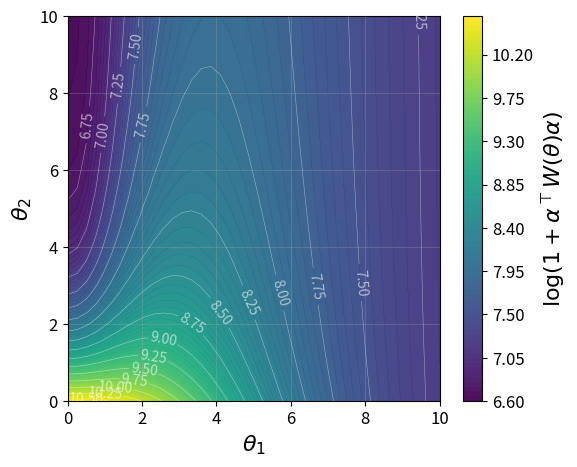
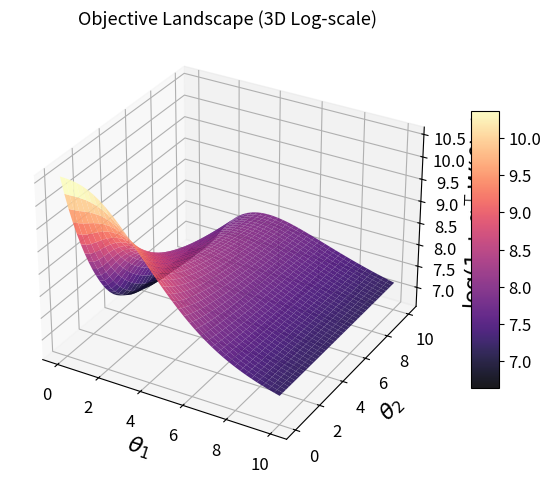

Recreate these plots in Python, in order.
#!/usr/bin/env python3
# ==============================================================
# IOC–LQR Objective Landscape (θ₄ = 5 Fixed)
# Sweep over (θ₁, θ₂) with fixed θ₃ = 10 + Log-Scale Visualization
# ==============================================================

import os
import numpy as np
from scipy import linalg
import matplotlib.pyplot as plt
import warnings

plt.rcParams.update({
    "font.size": 13,
    "axes.labelsize": 16,
    "axes.titlesize": 13,
    "xtick.labelsize": 12,
    "ytick.labelsize": 12,
    "legend.fontsize": 14,
})

# ==============================================================
# === Save Folder ===
# ==============================================================
save_dir = "figures_landscape_logscale"
os.makedirs(save_dir, exist_ok=True)

def save_fig(name, fig=None, show=True):
    """
    Save figure as high-quality PDF.
    - name: base filename (no .pdf needed)
    - fig: matplotlib Figure; if None uses plt.gcf()
    """
    if not name.lower().endswith(".pdf"):
        name += ".pdf"
    path = os.path.join(save_dir, name)
    if fig is None:
        fig = plt.gcf()
    fig.savefig(path, bbox_inches="tight", dpi=600)
    if show:
        plt.show()
    plt.close(fig)
    print(f"✅ Figure saved to: {path}")

# ==============================================================
# Utility and Core Functions
# ==============================================================
def build_lifted_AB(A, B, T):
    B = B.reshape(-1, 1)
    n, m = A.shape[0], B.shape[1]
    A_powers = [np.eye(n)]
    for _ in range(1, T):
        A_powers.append(A_powers[-1] @ A)
    Gbar = np.vstack(A_powers)
    Fbar = np.zeros((T * n, T * m))
    for t in range(T):
        for s in range(t):
            Fbar[t*n:(t+1)*n, s*m:(s+1)*m] = A_powers[t-1-s] @ B
    return Fbar, Gbar

def build_P(n, m, T):
    Iu = np.vstack([np.eye(m), np.zeros((n, m))])
    Ix = np.vstack([np.zeros((m, n)), np.eye(n)])
    P_u = linalg.block_diag(*[Iu for _ in range(T)])
    P_x = linalg.block_diag(*[Ix for _ in range(T)])
    return np.hstack([P_u, P_x])

def build_Phi_and_Psi(n, m, T, S_set, C_list, Sigma_w):
    S_sorted = sorted(S_set)
    blocks = [C_list[t] for t in S_sorted]
    Cblk = blocks[0].shape[0]
    Phi = np.zeros((len(blocks)*Cblk, T*(n+m)))
    for i, t in enumerate(S_sorted):
        Phi[i*Cblk:(i+1)*Cblk, t*(n+m):(t+1)*(n+m)] = C_list[t]
    try:
        Sigma_inv = linalg.inv(Sigma_w)
    except linalg.LinAlgError:
        warnings.warn("Σ_w near-singular, using pinv")
        Sigma_inv = linalg.pinv(Sigma_w)
    Psi = linalg.block_diag(*[Sigma_inv for _ in range(len(blocks))])
    return Phi, Psi

def map_theta3_QR(theta, eps_Q=1e-6, eps_R=1e-6, t4_fixed=5.0):
    t1, t2, t3 = theta
    Q = np.array([[t1*t1 + eps_Q, t2*t3],
                  [t2*t3,         t3*t3 + eps_Q]], float)
    R = np.array([[t4_fixed**2 + eps_R]], float)
    dQ = [
        np.array([[2*t1, 0.0], [0.0, 0.0]]),
        np.array([[0.0, t3], [t3, 0.0]]),
        np.array([[0.0, t2], [t2, 2*t3]])
    ]
    return Q, R, dQ

def build_Pi(A, B, n, m, T, S_set, C_list, Sigma_w):
    Fbar, Gbar = build_lifted_AB(A, B, T)
    P = build_P(n, m, T)
    Phi, Psi = build_Phi_and_Psi(n, m, T, S_set, C_list, Sigma_w)
    Iu = np.eye(T*m)
    IF = np.vstack([Iu, Fbar])
    temp = Phi @ P @ IF
    Pi = temp.T @ Psi @ temp
    return 0.5*(Pi + Pi.T), Fbar, Gbar

def make_W_fixedR(A, B, n, m, T, S_set, C_list, Sigma_w):
    Pi, Fbar, Gbar = build_Pi(A, B, n, m, T, S_set, C_list, Sigma_w)
    def W_func(theta):
        Q, R, dQ = map_theta3_QR(theta)
        Qbar = linalg.block_diag(*[Q for _ in range(T)])
        Rbar = linalg.block_diag(*[R for _ in range(T)])
        dQbar = [linalg.block_diag(*[dQ[i] for _ in range(T)]) for i in range(3)]

        FtQF = Fbar.T @ Qbar @ Fbar
        FtQG = Fbar.T @ Qbar @ Gbar
        S = FtQF + Rbar
        S_inv = np.linalg.pinv(S)

        W = np.zeros((Gbar.shape[1], Gbar.shape[1]))
        for i in range(3):
            A_i = Fbar.T @ dQbar[i] @ Fbar
            C_i = Fbar.T @ dQbar[i] @ Gbar
            M_i = S_inv @ A_i @ S_inv @ FtQG - S_inv @ C_i
            W += M_i.T @ Pi @ M_i
        W = 0.5*(W + W.T)
        evals, evecs = np.linalg.eigh(W)
        evals_clipped = np.maximum(evals, 0.0)
        W = (evecs @ np.diag(evals_clipped) @ evecs.T)
        return W
    return W_func

def generate_system(system_type="double_integrator"):
    dt = 0.1
    if system_type == "double_integrator":
        A = np.array([[1, dt],
                      [0, 1]])
        B = np.array([[0.5*dt**2],
                      [dt]])
    else:
        raise ValueError("Only 'double_integrator' supported here.")
    return A, B

# ==============================================================
# Main Execution
# ==============================================================
if __name__ == "__main__":
    print("="*70)
    print(" IOC–LQR Objective Landscape (θ₁, θ₂) | θ₃=10, θ₄=5 ")
    print("="*70)

    r = 3.0
    A, B = generate_system()
    T, n, m = 50, 2, 1
    C_list = [np.eye(n+m) for _ in range(T)]
    S_set = set(range(T))
    Sigma_w = 0.001 * np.eye(n+m)

    W_func = make_W_fixedR(A, B, n, m, T, S_set, C_list, Sigma_w)
    theta3_fixed = 10.0

    theta1_vals = np.linspace(0, 10, 40)
    theta2_vals = np.linspace(0, 10, 40)
    TH1, TH2 = np.meshgrid(theta1_vals, theta2_vals)
    OBJ = np.zeros_like(TH1)

    for i in range(len(theta1_vals)):
        for j in range(len(theta2_vals)):
            t1, t2 = TH1[j, i], TH2[j, i]
            theta = np.array([t1, t2, theta3_fixed])
            W = W_func(theta)
            evals, evecs = linalg.eigh(W)
            vmax = evecs[:, -1]
            alpha = r * vmax / (np.linalg.norm(vmax) + 1e-12)
            val = float(alpha.T @ W @ alpha)
            OBJ[j, i] = max(val, 0.0)

    # fig1 = plt.figure(figsize=(6,5))
    # ax1 = fig1.add_subplot(111)
    # cf1 = ax1.contourf(TH1, TH2, OBJ, levels=40, cmap="viridis")
    # fig1.colorbar(cf1, ax=ax1, label=r"$\alpha^\top W(\theta)\alpha$")
    # ax1.set_xlabel(r"$\theta_1$")
    # ax1.set_ylabel(r"$\theta_2$")
    # ax1.set_title(r"Objective Landscape (Linear scale)")
    # ax1.grid(alpha=0.3)
    # save_fig("landscape_heatmap_linear", fig=fig1, show=True)

    OBJ_log = np.log1p(OBJ)
    fig2 = plt.figure(figsize=(6,5))
    ax2 = fig2.add_subplot(111)
    cf2 = ax2.contourf(TH1, TH2, OBJ_log, levels=80, cmap="viridis", alpha=0.95)
    contours = ax2.contour(TH1, TH2, OBJ_log, levels=15, colors='white', linewidths=0.35, alpha=0.6)
    ax2.clabel(contours, inline=True, fontsize=10, fmt=lambda x: f"{x:.2f}", colors='white')
    ax2.imshow(OBJ_log, extent=(TH1.min(), TH1.max(), TH2.min(), TH2.max()),
               origin='lower', cmap="viridis", alpha=0.15, aspect='auto')
    fig2.colorbar(cf2, ax=ax2, label=r"$\log(1 + \alpha^\top W(\theta)\alpha)$")
    ax2.set_xlabel(r"$\theta_1$")
    ax2.set_ylabel(r"$\theta_2$")
    ax2.grid(alpha=0.25)
    save_fig("landscape_heatmap_log_labels", fig=fig2, show=True)

    from mpl_toolkits.mplot3d import Axes3D  # noqa: F401
    fig3 = plt.figure(figsize=(7,6))
    ax3 = fig3.add_subplot(111, projection='3d')
    surf = ax3.plot_surface(TH1, TH2, OBJ_log, cmap="magma", edgecolor="none", alpha=0.9)
    ax3.set_xlabel(r"$\theta_1$")
    ax3.set_ylabel(r"$\theta_2$")
    ax3.set_zlabel(r"$\log(1 + \alpha^\top W(\theta)\alpha)$")
    ax3.set_title(r"Objective Landscape (3D Log-scale)")
    fig3.colorbar(surf, shrink=0.6, aspect=10)
    save_fig("landscape_surface_log", fig=fig3, show=True)

    print("✅ Done: saved linear, log-scale, and 3D log-scale plots.")
